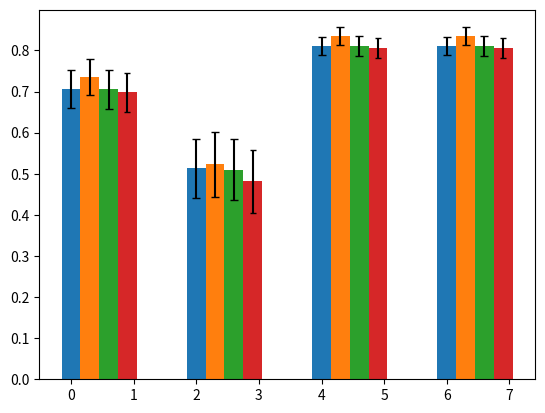

Write the Python code that produced this figure. (Note: this script raises an exception after producing the figure.)
import scipy.stats as ss
import numpy as np

def read_data(path):
  file = open(path)
  lines = file.readlines()
  file.close()
  dic = {}
  for line in lines[1:]:
    sl = line.split(',')
    pid = int(sl[0].split('_')[0])
    data_len = float(sl[1])
    dic[pid] = data_len

  return dic

def main():
  no_data = read_data('tmp/No.csv')
  abp_data = read_data('tmp/oABP.csv')
  icp_data = read_data('tmp/oICP.csv')
  all_data = read_data('tmp/ALL.csv')

  pen = open('tmp/data_length.csv', 'w')
  pen.write('FileName,ABP artifact,ICP artifact,AorI\n')
  for k, v in no_data.items():
    if k not in abp_data:
      continue
    if k not in icp_data:
      continue
    if k not in all_data:
      continue

    no_val = no_data[k]
    abp_val = abp_data[k]
    icp_val = icp_data[k]
    all_val = all_data[k]

    abp_artifact = no_val - abp_val
    icp_artifact = no_val - icp_val
    all_artifact = no_val - all_val

    pen.write(str(k) + ',' + str(abp_artifact) + ',' + str(icp_artifact) + ',' + str(all_artifact) + '\n')

  pen.close()


def MUT(x, y):
  #Mann-Whitney U test
  (U, p) = ss.mannwhitneyu(x, y)
  return p

def PTT(x, y):
  t = ss.ttest_rel(x, y)
  return t.pvalue

def spss():
  file = open('tmp/SPSS.csv')
  lines = file.readlines()
  RCNN = []
  FD = []
  LDA = []
  LP = []
  RLDAS = []
  for line in lines[1:]:
    sl = line.split(',')
    RCNN.append(float(sl[1]))
    FD.append(float(sl[2]))
    LDA.append(float(sl[3]))
    LP.append(float(sl[4]))
    RLDAS.append(float(sl[5]))
  pen = open('SPSS_result.csv', 'w')
  pen.write('Test,FD,LDA,LP,RLDAS\n')
  pen.write('MUT,'+str(MUT(RCNN, FD))+','+str(MUT(RCNN, LDA))+','+str(MUT(RCNN, LP))+','+str(MUT(RCNN,RLDAS))+'\n')
  pen.write('PPT,'+str(PTT(RCNN, FD))+','+str(PTT(RCNN, LDA))+','+str(PTT(RCNN, LP))+','+str(PTT(RCNN, RLDAS))+'\n')
  pen.close()

def mutual_information(f1, f2):
  merge = np.concatenate((f1, f2), axis=0)
  estimated_density = parzen_kde(merge, merge, 1)
  entropy = -np.sum(np.log(estimated_density)) / len(estimated_density)

  class_one_density = parzen_kde(f1, f1, 1)
  class_two_density = parzen_kde(f2, f2, 1)

  hac_one = -np.sum(np.log(class_one_density)) / len(class_one_density)
  hac_two = -np.sum(np.log(class_two_density)) / len(class_two_density)

  cond_entropy = (hac_one + hac_two) / 2
  return entropy - cond_entropy

def parzen_kde(train, test, window):
  from scipy.stats import multivariate_normal
  train_size = np.shape(train)[0]
  test_size = np.shape(test)[0]
  #num_feature = len(train[1])
  num_feature = 1
  covariance = np.zeros((num_feature, num_feature))
  for i in range(num_feature):
    covariance[i][i] = np.var(train)
  estimated_density = np.zeros((test_size, 1))
  for i in range(len(test)):
    x = test[i]
    test_sample_matrix = np.ones((train_size, 1)) * x
    new_diff = test_sample_matrix - np.reshape(train, (len(train), 1))
    for j in range(num_feature):
      new_diff[abs(new_diff[:, j]) > window, j] = 10000000
    mvn = multivariate_normal(np.zeros((1, num_feature)), covariance)
    estimated_density[i] = np.mean((1/(window**num_feature)) * mvn.pdf((new_diff/window)))
  return estimated_density


def mibif(x, y):
  fb_csp = CSP.filterbank_CSP(x)
  xs = [[], [], [], []]
  for i in range(len(fb_csp)):
    xs[y.argmax(axis=1)[i]].append(fb_csp[i])
  mis = np.zeros((len(xs), len(xs[0][0]), len(xs[0]) + 10))
  for i in range(len(xs)): # class number
    for j in range(len(xs[0][0])): # filter number
      for k in range(len(xs[i])): # epoch count
        one = xs[i][k][j]
        rest = []
        for l in range(len(xs)):
          if i == l: continue
          try:
            rest.extend(xs[l][k][j])
          except Exception as e:
            print(e)
        mis[i][j][k] = mutual_information(one, rest)
  return np.sum(np.sum(mis, axis=2), axis=0)

def make_plot():
  import numpy as np
  import matplotlib.pyplot as plt

  bar1 = [0.706298669,0.512972582,0.810844987,0.810844987]
  bar2 = [0.735260041,0.522692844,0.834244166,0.834244166]
  bar3 = [0.70510582,0.510224868,0.810469577,0.810469577]
  bar4 = [0.698510998,0.481737271,0.805419026,0.805419026]
  
  yer1 = [0.046212297,0.072766472,0.023064386,0.023064386]
  yer2 = [0.042870652,0.078064932,0.022132357,0.022132357]
  yer3 = [0.046591546,0.073620136,0.02443552,0.02443552]
  yer4 = [0.0472298,0.076059316,0.023763944,0.023763944]

  bandwirth = 0.3
  r1 = np.arange(len(bar1)) * 2
  r2 = [x + bandwirth for x in r1]
  r3 = [x + bandwirth for x in r2]
  r4 = [x + bandwirth for x in r3]

  plt.bar(r1, bar1, width=bandwirth, yerr=yer1, capsize=3)
  plt.bar(r2, bar2, width=bandwirth, yerr=yer2, capsize=3)
  plt.bar(r3, bar3, width=bandwirth, yerr=yer3, capsize=3)
  plt.bar(r4, bar4, width=bandwirth, yerr=yer4, capsize=2)

  plt.savefig('fig/res.eps', format='eps', dpi=1000)


from scipy.signal import butter, lfilter
def butter_bandpass(lowcut, highcut, fs, order=5):
    nyq = 0.5 * fs
    low = lowcut / nyq
    high = highcut / nyq
    b, a = butter(order, [low, high], btype='band')
    return b, a

def butter_bandpass_filter(data, lowcut, highcut, fs, order=5):
    b, a = butter_bandpass(lowcut, highcut, fs, order=order)
    y = lfilter(b, a, data)
    return y

def bandpass_filter(data, lowcut, highcut, fs, order=5):
  from scipy.signal import butter, lfilter
  nyq = 0.5 * fs
  low = lowcut / nyq
  high = highcut / nyq
  b, a = butter(order, [low, high], btype='band')
  y = lfilter(b, a, data)
  return y

def arr_bandpass_filter(data, lowcut, highcut, fs, order=5):
  y = np.array(data)
  for i in range(len(data)):
    for j in range(len(data[i])):
      cur_data = data[i][j]
      cur_y = bandpass_filter(cur_data, lowcut, highcut, fs, order)
      y[i][j] = cur_y
  return y

if __name__ == "__main__":
    make_plot()

    import numpy as np
    import matplotlib.pyplot as plt
    from scipy.signal import freqz
    fs = 5000.0
    lowcut = 500.0
    highcut = 1250.0
    # Filter a noisy signal.
    T = 0.05
    nsamples = T * fs
    t = np.linspace(0, T, nsamples, endpoint=False)
    a = 0.02
    f0 = 600.0
    x = 0.1 * np.sin(2 * np.pi * 1.2 * np.sqrt(t))
    x += 0.01 * np.cos(2 * np.pi * 312 * t + 0.1)
    x += a * np.cos(2 * np.pi * f0 * t + .11)
    x += 0.03 * np.cos(2 * np.pi * 2000 * t)
    plt.figure(2)
    plt.clf()
    plt.plot(t, x, label='Noisy signal')

    y = butter_bandpass_filter(x, lowcut, highcut, fs, order=6)
    plt.plot(t, y, label='Filtered signal (%g Hz)' % f0)
    plt.xlabel('time (seconds)')
    plt.hlines([-a, a], 0, T, linestyles='--')
    plt.grid(True)
    plt.axis('tight')
    plt.legend(loc='upper left')


    plt.figure(3)
    plt.plot(t, x, label='Noisy signal')
    y_ = bandpass_filter(x, lowcut, highcut, fs, order=6)
    plt.plot(t, y_, label='dfdfd')
    plt.xlabel('time (seconds)')
    plt.hlines([-a, a], 0, T, linestyles='--')
    plt.grid(True)
    plt.axis('tight')
    plt.legend(loc='upper left')




    plt.show()
